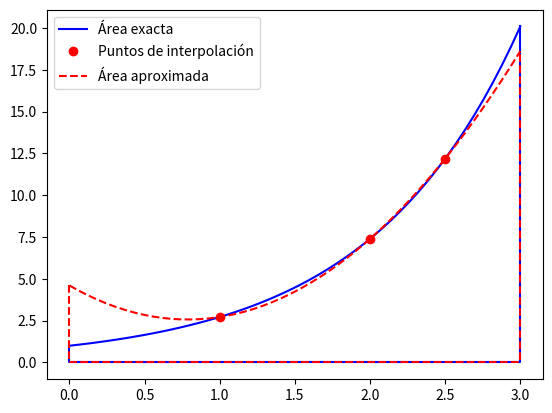
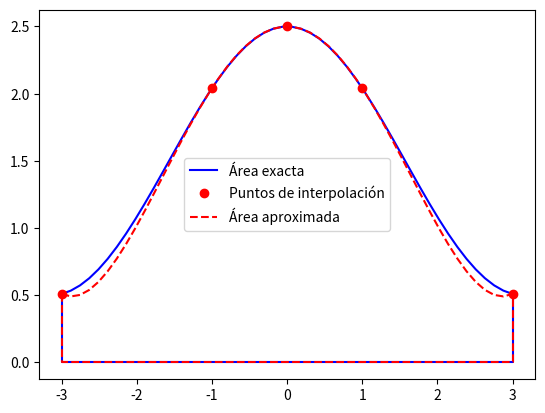

Write the Python code that produced these figures, in order.
import numpy as np
import matplotlib.pyplot as plt
import numpy.polynomial.polynomial as pol

def dibujo(f,a,b,nodos):
    plt.figure()
    ## Área exacta (function: blue 'b')
    # Top: function
    xp = np.linspace(a,b) # 50  points
    plt.plot(xp,f(xp),'b',label = 'Área exacta')
    # Closure
    plt.plot([a,a,b,b],[f(a),0,0,f(b)],'b')
    
    # Interpolation points (red points: 'ro')
    plt.plot(nodos,f(nodos),'ro',label = 'Puntos de interpolación')
    
    # Approximate area (red dashed line: 'r--')
    # interpolation polynomial
    p = pol.polyfit(nodos,f(nodos),len(nodos)-1)
    xp = np.linspace(a,b) # 50  points
    yp = pol.polyval(xp,p)
    plt.plot(xp,yp,'r--',label = 'Área aproximada')
    # closure
    pa = pol.polyval(a,p)
    pb = pol.polyval(b,p)
    plt.plot([a,a,b,b],[pa,0,0,pb],'r--')
    
    plt.legend()
    plt.show()    
    
f = lambda x: np.exp(x)
a = 0.; b = 3.; nodos = np.array([1,2,2.5])
dibujo(f,a,b,nodos) 

f = lambda x: np.cos(x) + 1.5
a = -3.; b = 3.; nodos = np.array([-3.,-1,0,1,3])
dibujo(f,a,b,nodos)   
